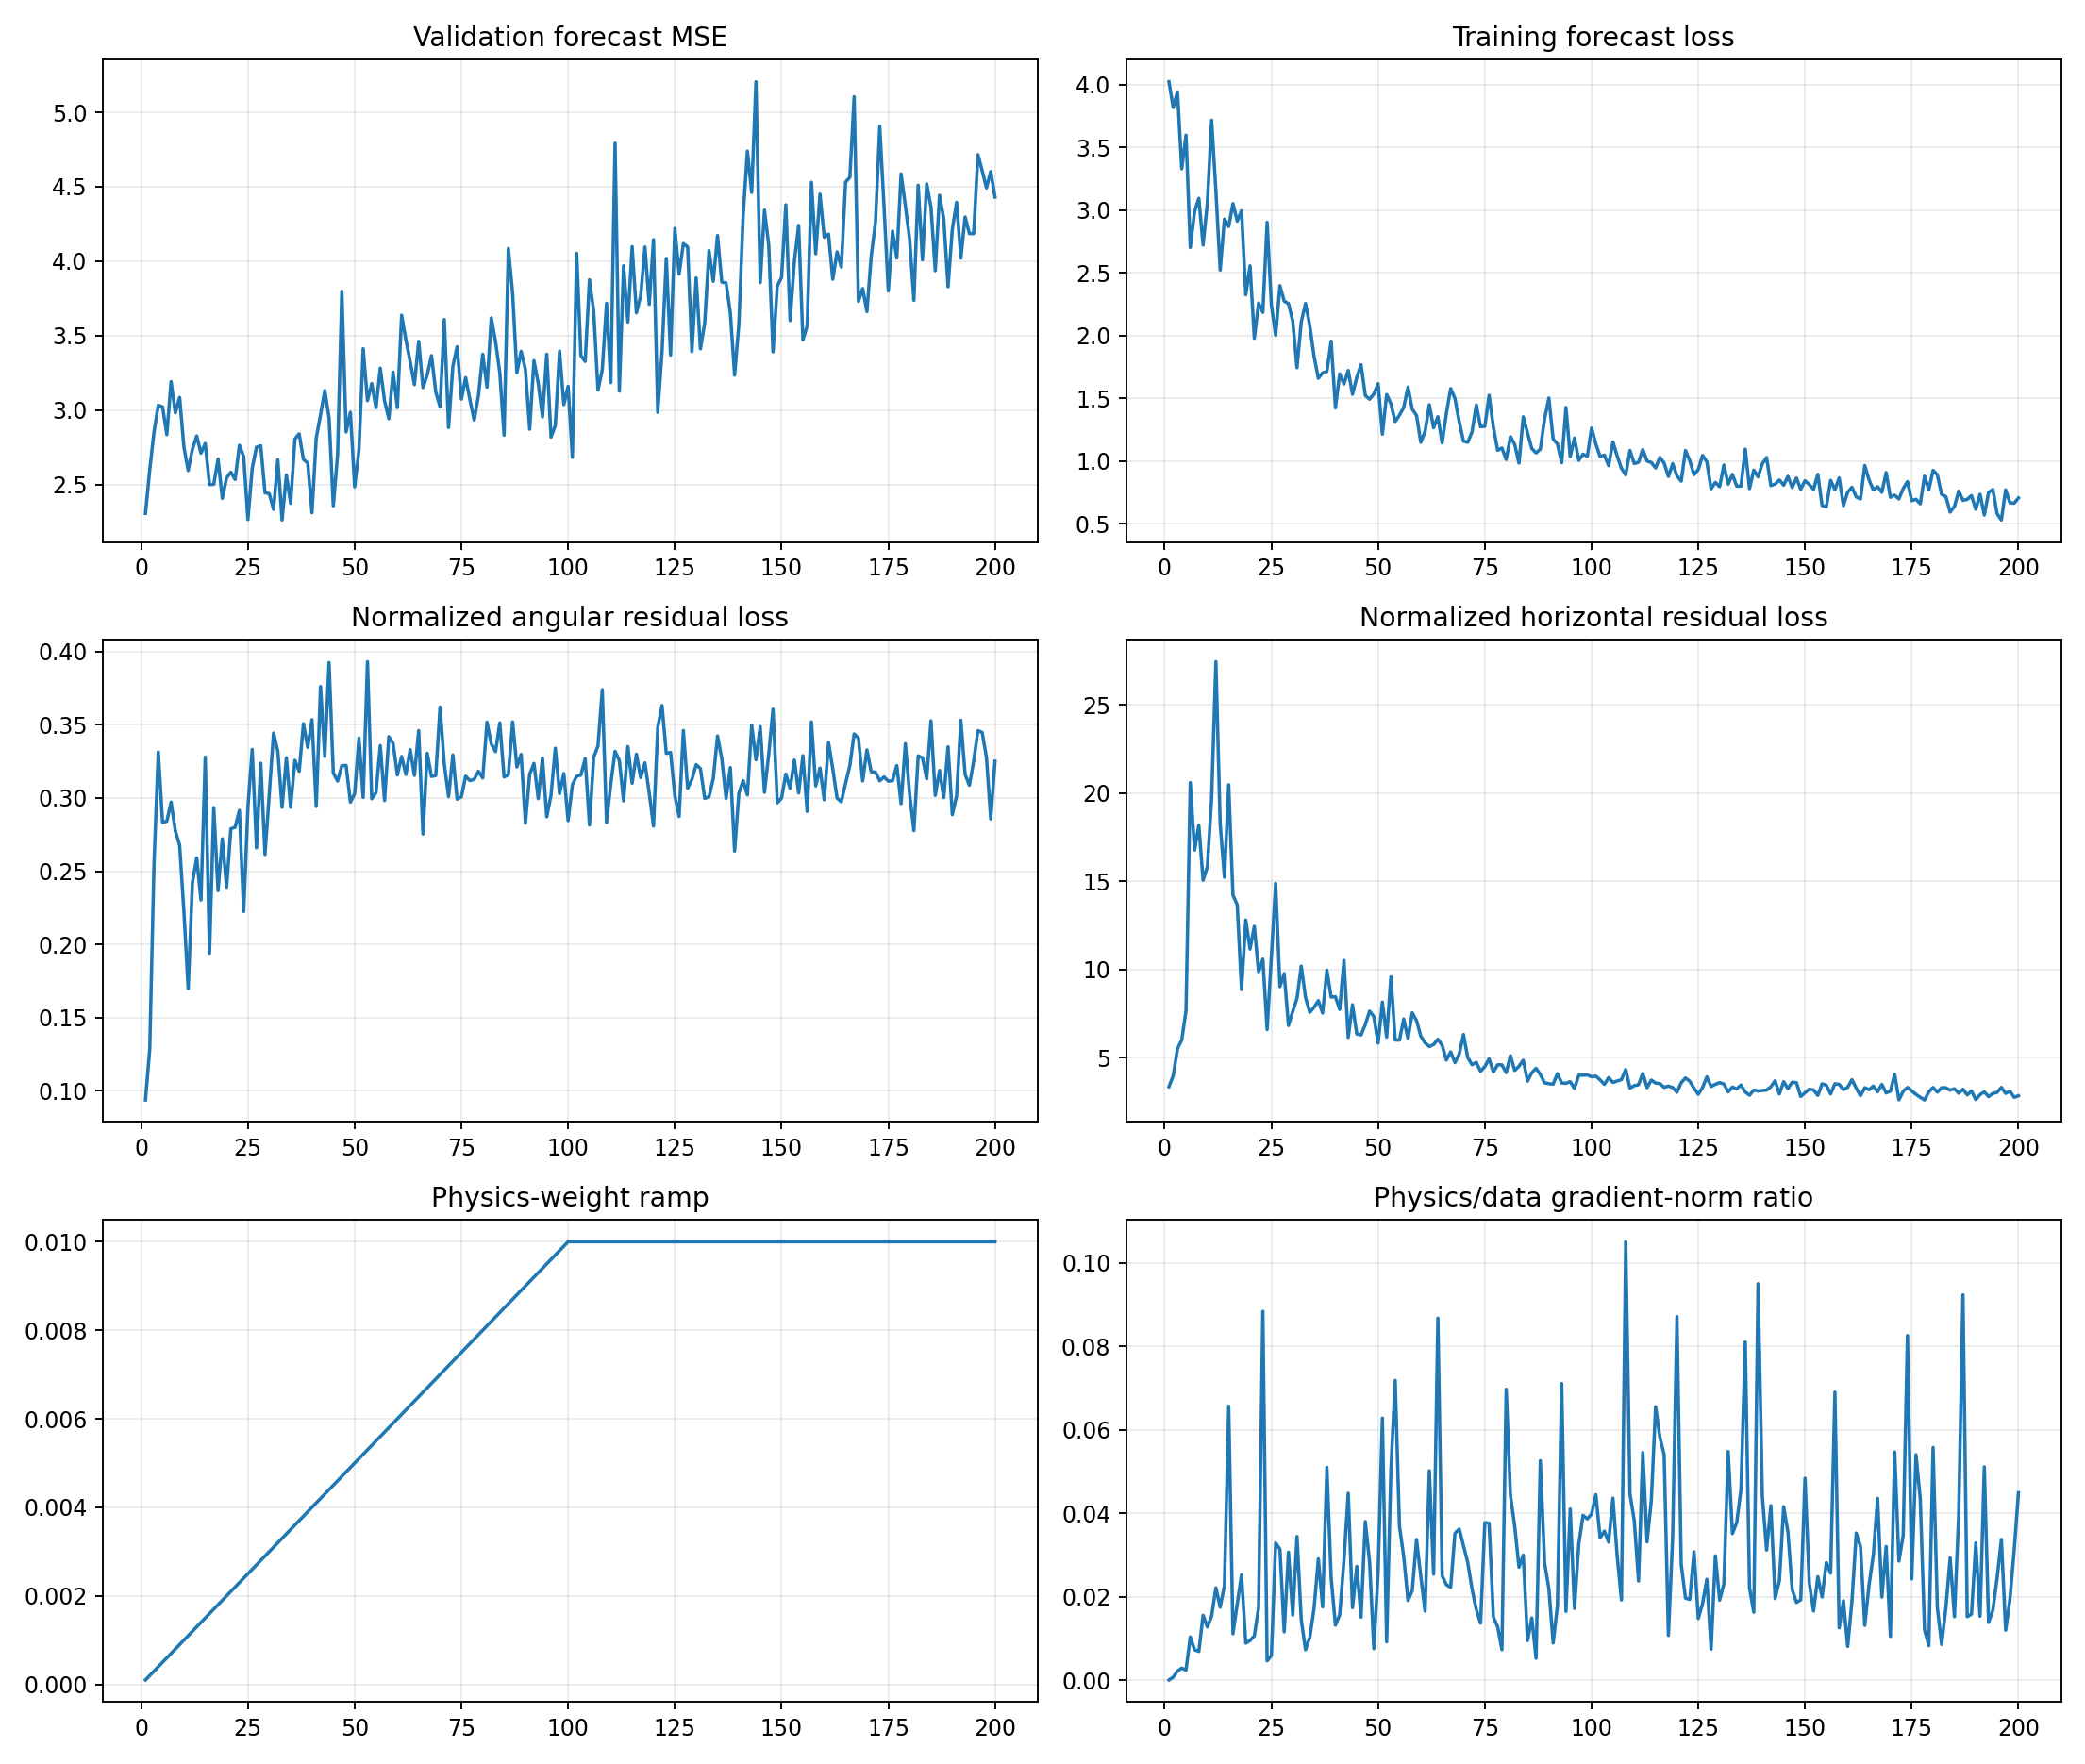

The data file committed next to this chart (first rows):
epoch, target_physics_weight, current_physics_weight, validation_forecast_mse, physics_to_data_gradient_ratio, train_total, train_data, train_cartpole_physics, train_angular_physics, train_horizontal_physics, train_a10_physics, train_a11_physics, train_a12_physics, train_a13_physics, train_data_gradient_l2, train_physics_gradient_l2
1, 0.01, 0.0001, 2.306, 7.800548831338607e-05, 4.024, 4.023, 3.452, 0.0937, 3.359, 4.612, 3.766, 2.458, 2.899, 2.116, 1.65
2, 0.01, 0.0002, 2.599, 0.0007607, 3.819, 3.818, 4.109, 0.1285, 3.98, 5.581, 2.939, 3.532, 4.21, 2.265, 8.614
3, 0.01, 0.0003, 2.852, 0.002211, 3.945, 3.944, 5.765, 0.2552, 5.51, 5.844, 5.545, 5.337, 6.057, 1.471, 10.84
4, 0.01, 0.0004, 3.032, 0.002916, 3.332, 3.33, 6.342, 0.3314, 6.01, 6.443, 7.881, 6.945, 4.502, 1.615, 11.77
5, 0.01, 0.0005, 3.022, 0.002437, 3.601, 3.597, 7.94, 0.2834, 7.657, 11.68, 9.36, 4.898, 6.796, 2.728, 13.3
6, 0.01, 0.0006, 2.835, 0.01042, 2.714, 2.702, 20.88, 0.2841, 20.59, 9.251, 24.61, 6.923, 41.07, 2.022, 35.13
7, 0.01, 0.0007, 3.191, 0.007322, 2.999, 2.987, 17.07, 0.2972, 16.77, 7.829, 29.41, 10.73, 19.33, 5.11, 53.45
8, 0.01, 0.0008, 2.981, 0.006911, 3.109, 3.095, 18.46, 0.2774, 18.18, 10.45, 18.83, 35.73, 13.45, 5.738, 49.57
9, 0.01, 0.0009, 3.085, 0.01557, 2.735, 2.721, 15.33, 0.2678, 15.06, 10.65, 12.49, 15.23, 21.82, 3.535, 61.17
10, 0.01, 0.001, 2.752, 0.01279, 3.073, 3.057, 16.06, 0.2225, 15.84, 10.93, 17.08, 9.052, 28.74, 3.673, 47
11, 0.01, 0.0011, 2.594, 0.01537, 3.738, 3.717, 19.88, 0.1698, 19.71, 10.18, 16.6, 36.5, 14.89, 2.549, 35.62
12, 0.01, 0.0012, 2.738, 0.02217, 3.188, 3.155, 27.69, 0.2423, 27.45, 7.228, 37.79, 60.73, 13.64, 56.76, 1049
13, 0.01, 0.0013, 2.826, 0.01752, 2.546, 2.522, 18.51, 0.2591, 18.25, 9.622, 22.28, 23.73, 18.97, 2.782, 37.49
14, 0.01, 0.0014, 2.71, 0.02268, 2.95, 2.928, 15.46, 0.2303, 15.23, 6.883, 23.83, 11.14, 22.44, 4.189, 67.87
15, 0.01, 0.0015, 2.776, 0.06572, 2.9, 2.869, 20.8, 0.328, 20.47, 10.09, 26.71, 22.51, 25.32, 3.268, 143.2
16, 0.01, 0.0016, 2.5, 0.01116, 3.075, 3.052, 14.41, 0.1939, 14.22, 5.491, 17.48, 12.92, 19.97, 4.108, 28.66
17, 0.01, 0.0017, 2.501, 0.01834, 2.936, 2.912, 13.96, 0.2934, 13.67, 7.288, 20.21, 13.95, 14.9, 3.887, 41.94
18, 0.01, 0.0018, 2.672, 0.02524, 3.012, 2.995, 9.095, 0.2366, 8.858, 7.157, 8.189, 9.273, 12, 3.505, 49.15
19, 0.01, 0.0019, 2.407, 0.008905, 2.35, 2.325, 13.08, 0.2721, 12.81, 7.253, 16.94, 12.78, 15.52, 3.511, 16.45
20, 0.01, 0.002, 2.545, 0.009542, 2.579, 2.556, 11.4, 0.239, 11.16, 5.841, 12.77, 13.09, 14.29, 2.175, 10.38
21, 0.01, 0.0021, 2.583, 0.01063, 2.005, 1.978, 12.73, 0.279, 12.45, 7.423, 15.3, 8.915, 19.03, 5.071, 25.66
22, 0.01, 0.0022, 2.534, 0.01742, 2.281, 2.259, 10.15, 0.28, 9.868, 7.582, 13.24, 5.252, 15.12, 2.289, 18.13
23, 0.01, 0.0023, 2.763, 0.08843, 2.21, 2.185, 10.88, 0.2916, 10.59, 7.082, 11.85, 9.839, 14.57, 3.789, 145.7
24, 0.01, 0.0024, 2.688, 0.00465, 2.919, 2.902, 6.821, 0.2224, 6.598, 8.131, 6.38, 6.311, 6.841, 8.409, 16.29
25, 0.01, 0.0025, 2.265, 0.005936, 2.272, 2.244, 11.04, 0.2939, 10.75, 6.937, 16.6, 6.996, 12.81, 11.79, 27.99
26, 0.01, 0.0026, 2.608, 0.03293, 2.041, 2.001, 15.22, 0.3332, 14.88, 8.355, 22.72, 8.973, 21.51, 3.439, 43.55
27, 0.01, 0.0027, 2.751, 0.03144, 2.423, 2.397, 9.298, 0.2659, 9.032, 6.347, 16.14, 4.156, 11.1, 2.001, 23.3
28, 0.01, 0.0028, 2.761, 0.01163, 2.303, 2.274, 10.09, 0.3238, 9.771, 10.25, 11.73, 9.055, 8.969, 4.493, 18.66
29, 0.01, 0.0029, 2.444, 0.03069, 2.275, 2.255, 7.091, 0.2614, 6.829, 5.812, 7.27, 4.359, 10.08, 2.371, 25.1
30, 0.01, 0.003, 2.438, 0.01562, 2.14, 2.117, 7.93, 0.3024, 7.628, 6.213, 7.921, 8.654, 9.958, 4.153, 21.62
31, 0.01, 0.0031, 2.333, 0.03446, 1.77, 1.743, 8.712, 0.3444, 8.368, 7.05, 7.79, 9.176, 9.966, 3.073, 34.16
32, 0.01, 0.0032, 2.667, 0.01442, 2.143, 2.11, 10.53, 0.3319, 10.2, 6.003, 14.97, 5.171, 13.99, 6.808, 30.68
33, 0.01, 0.0033, 2.261, 0.007312, 2.284, 2.256, 8.705, 0.2936, 8.412, 4.594, 15.41, 5.02, 10.23, 16.92, 37.5
34, 0.01, 0.0034, 2.564, 0.01029, 2.105, 2.078, 7.904, 0.3274, 7.576, 5.484, 10.33, 4.407, 12.6, 15.27, 46.23
35, 0.01, 0.0035, 2.374, 0.01727, 1.861, 1.833, 8.153, 0.2936, 7.86, 4.326, 13.4, 6.456, 7.673, 5.075, 25.04
36, 0.01, 0.0036, 2.806, 0.0291, 1.689, 1.659, 8.561, 0.3257, 8.235, 6.903, 7.501, 5.824, 13.74, 3.965, 32.05
37, 0.01, 0.0037, 2.84, 0.0176, 1.731, 1.702, 7.852, 0.3182, 7.534, 6.035, 11.08, 4.81, 9.195, 6.805, 32.36
38, 0.01, 0.0038, 2.668, 0.05106, 1.752, 1.712, 10.32, 0.3508, 9.971, 5.495, 17.95, 7.452, 12.21, 10.18, 136.8
39, 0.01, 0.0039, 2.644, 0.02454, 1.989, 1.955, 8.777, 0.3345, 8.442, 5.617, 9.58, 7.145, 12.98, 7.364, 46.34
40, 0.01, 0.004, 2.31, 0.01323, 1.458, 1.423, 8.814, 0.3535, 8.461, 6.572, 12.3, 6.478, 10.3, 7.167, 23.7
41, 0.01, 0.0041, 2.812, 0.01569, 1.727, 1.694, 8.029, 0.2942, 7.735, 4.618, 9.408, 9.316, 9.392, 8.709, 33.33
42, 0.01, 0.0042, 2.967, 0.02877, 1.659, 1.614, 10.89, 0.3762, 10.52, 5.538, 18.86, 7.611, 10.83, 5.679, 38.89
43, 0.01, 0.0043, 3.131, 0.04484, 1.749, 1.722, 6.482, 0.3284, 6.153, 5.309, 6.736, 6.788, 7.378, 4.694, 48.95
44, 0.01, 0.0044, 2.949, 0.01739, 1.568, 1.531, 8.4, 0.3925, 8.008, 6.295, 9.296, 7.57, 11.23, 18.11, 71.55
45, 0.01, 0.0045, 2.357, 0.02731, 1.696, 1.666, 6.668, 0.3172, 6.351, 5.436, 4.418, 7.718, 8.995, 5.145, 31.22
46, 0.01, 0.0046, 2.702, 0.01514, 1.798, 1.767, 6.602, 0.3115, 6.291, 4.193, 5.926, 6.757, 8.89, 7.488, 24.65
47, 0.01, 0.0047, 3.798, 0.03804, 1.556, 1.523, 7.198, 0.3221, 6.876, 4.919, 7.979, 7.205, 8.828, 3.187, 25.8
48, 0.01, 0.0048, 2.853, 0.02838, 1.53, 1.492, 7.966, 0.3222, 7.644, 4.068, 12.54, 6.355, 9.711, 5.897, 34.87
49, 0.01, 0.0049, 2.985, 0.007582, 1.571, 1.534, 7.631, 0.2971, 7.334, 3.305, 11.13, 5.549, 10.16, 17.6, 27.23
50, 0.01, 0.005, 2.485, 0.02601, 1.646, 1.616, 6.138, 0.3029, 5.835, 4.37, 8.265, 5.395, 6.938, 4.226, 21.98
51, 0.01, 0.0051, 2.73, 0.06286, 1.256, 1.213, 8.495, 0.3409, 8.154, 5.037, 10.07, 8.288, 11.95, 6.944, 85.59
52, 0.01, 0.0052, 3.412, 0.009213, 1.563, 1.529, 6.47, 0.3004, 6.169, 5.059, 6.67, 4.79, 9.605, 11.11, 19.69
53, 0.01, 0.0053, 3.063, 0.05054, 1.509, 1.456, 9.981, 0.3931, 9.588, 5.2, 16.23, 9.901, 10.52, 4.263, 40.65
54, 0.01, 0.0054, 3.178, 0.07187, 1.348, 1.314, 6.308, 0.2994, 6.008, 5.362, 5.836, 7.301, 7.164, 3.927, 52.27
55, 0.01, 0.0055, 3.016, 0.03695, 1.4, 1.365, 6.3, 0.3036, 5.996, 3.939, 8.305, 5.377, 7.712, 6.758, 45.4
56, 0.01, 0.0056, 3.282, 0.02966, 1.469, 1.427, 7.534, 0.3358, 7.198, 4.781, 12.01, 6.985, 6.471, 4.994, 26.45
57, 0.01, 0.0057, 3.063, 0.01913, 1.625, 1.588, 6.39, 0.2982, 6.092, 4.214, 8.175, 7.088, 6.121, 11.13, 37.36
58, 0.01, 0.0058, 2.942, 0.02149, 1.458, 1.412, 7.89, 0.3419, 7.548, 4.835, 11.88, 6.03, 7.88, 8.641, 32.02
59, 0.01, 0.0059, 3.254, 0.03374, 1.407, 1.363, 7.441, 0.3374, 7.103, 4.197, 9.636, 7.445, 7.524, 6.845, 39.15
60, 0.01, 0.006, 3.016, 0.02487, 1.187, 1.148, 6.54, 0.3157, 6.225, 4.103, 8.565, 5.141, 8.168, 7.59, 31.46
... 140 more rows
